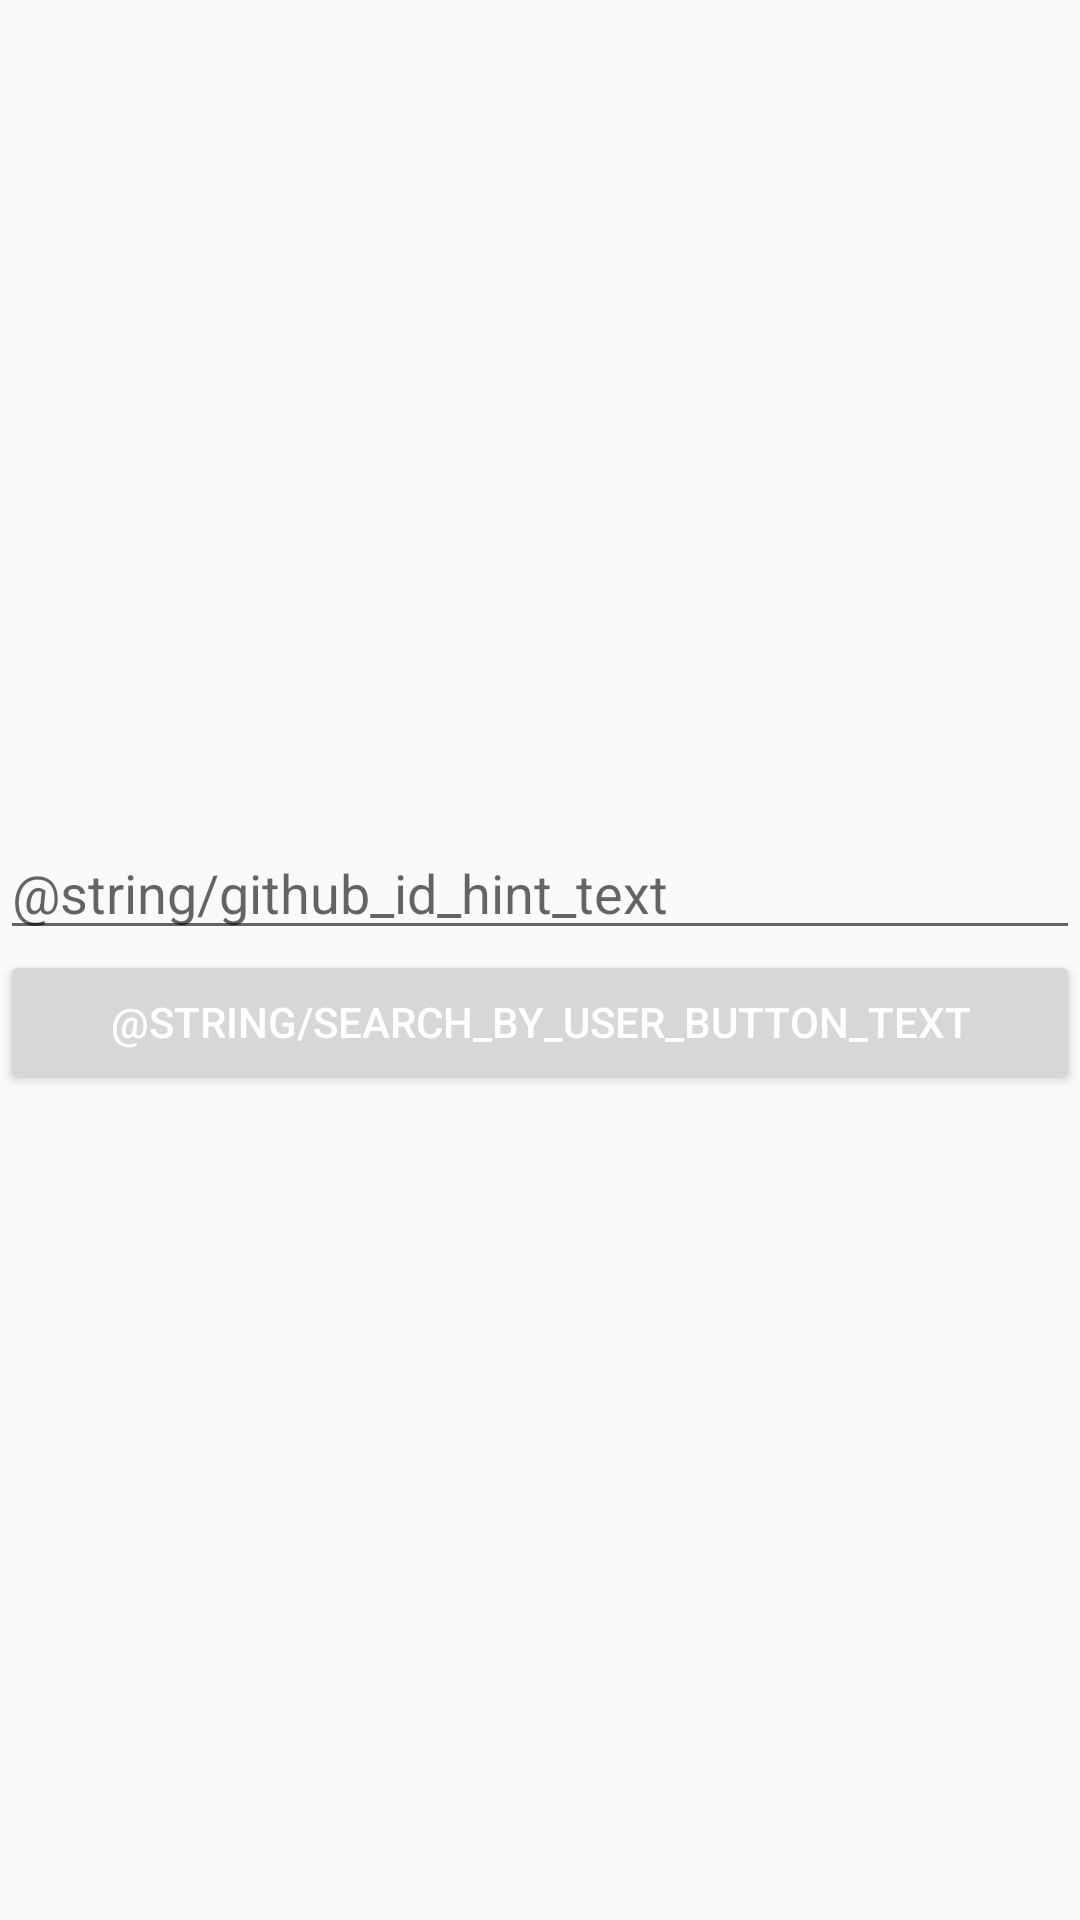

Here is an Android app screen rendered from its layout file. Give the layout XML and the strings, colors and styles it references.
<!-- AndroidManifest.xml: application theme AppTheme -->
<!-- res/layout/home_screen_layout.xml -->
<?xml version="1.0" encoding="utf-8"?>
<RelativeLayout xmlns:android="http://schemas.android.com/apk/res/android"
    android:layout_width="match_parent"
    android:layout_height="match_parent"
    android:layout_margin="20dp"
    android:orientation="vertical">

    <LinearLayout
        android:layout_width="match_parent"
        android:layout_height="wrap_content"
        android:layout_centerInParent="true"
        android:orientation="vertical">

        <EditText
            android:id="@+id/github_id_edit_text"
            android:layout_width="match_parent"
            android:layout_height="wrap_content"
            android:layout_centerInParent="true"
            android:hint="@string/github_id_hint_text" />

        <Button
            android:id="@+id/repo_search_button"
            android:layout_width="match_parent"
            android:layout_height="wrap_content"
            android:layout_below="@+id/github_id_edit_text"
            android:clickable="true"
            android:text="@string/search_by_user_button_text" />

    </LinearLayout>
</RelativeLayout>
<!-- resources referenced by this layout -->
<resources>
  <style name="AppTheme" parent="Theme.AppCompat.Light.NoActionBar">
          
          
          <item name="colorPrimary">#3F51B5</item>
          
          <item name="colorPrimaryDark">#303F9F</item>
          
          <item name="colorAccent">#FF4081</item>
  
          <item name="android:textColorPrimary">#ffffff</item>
  
      </style>
</resources>
